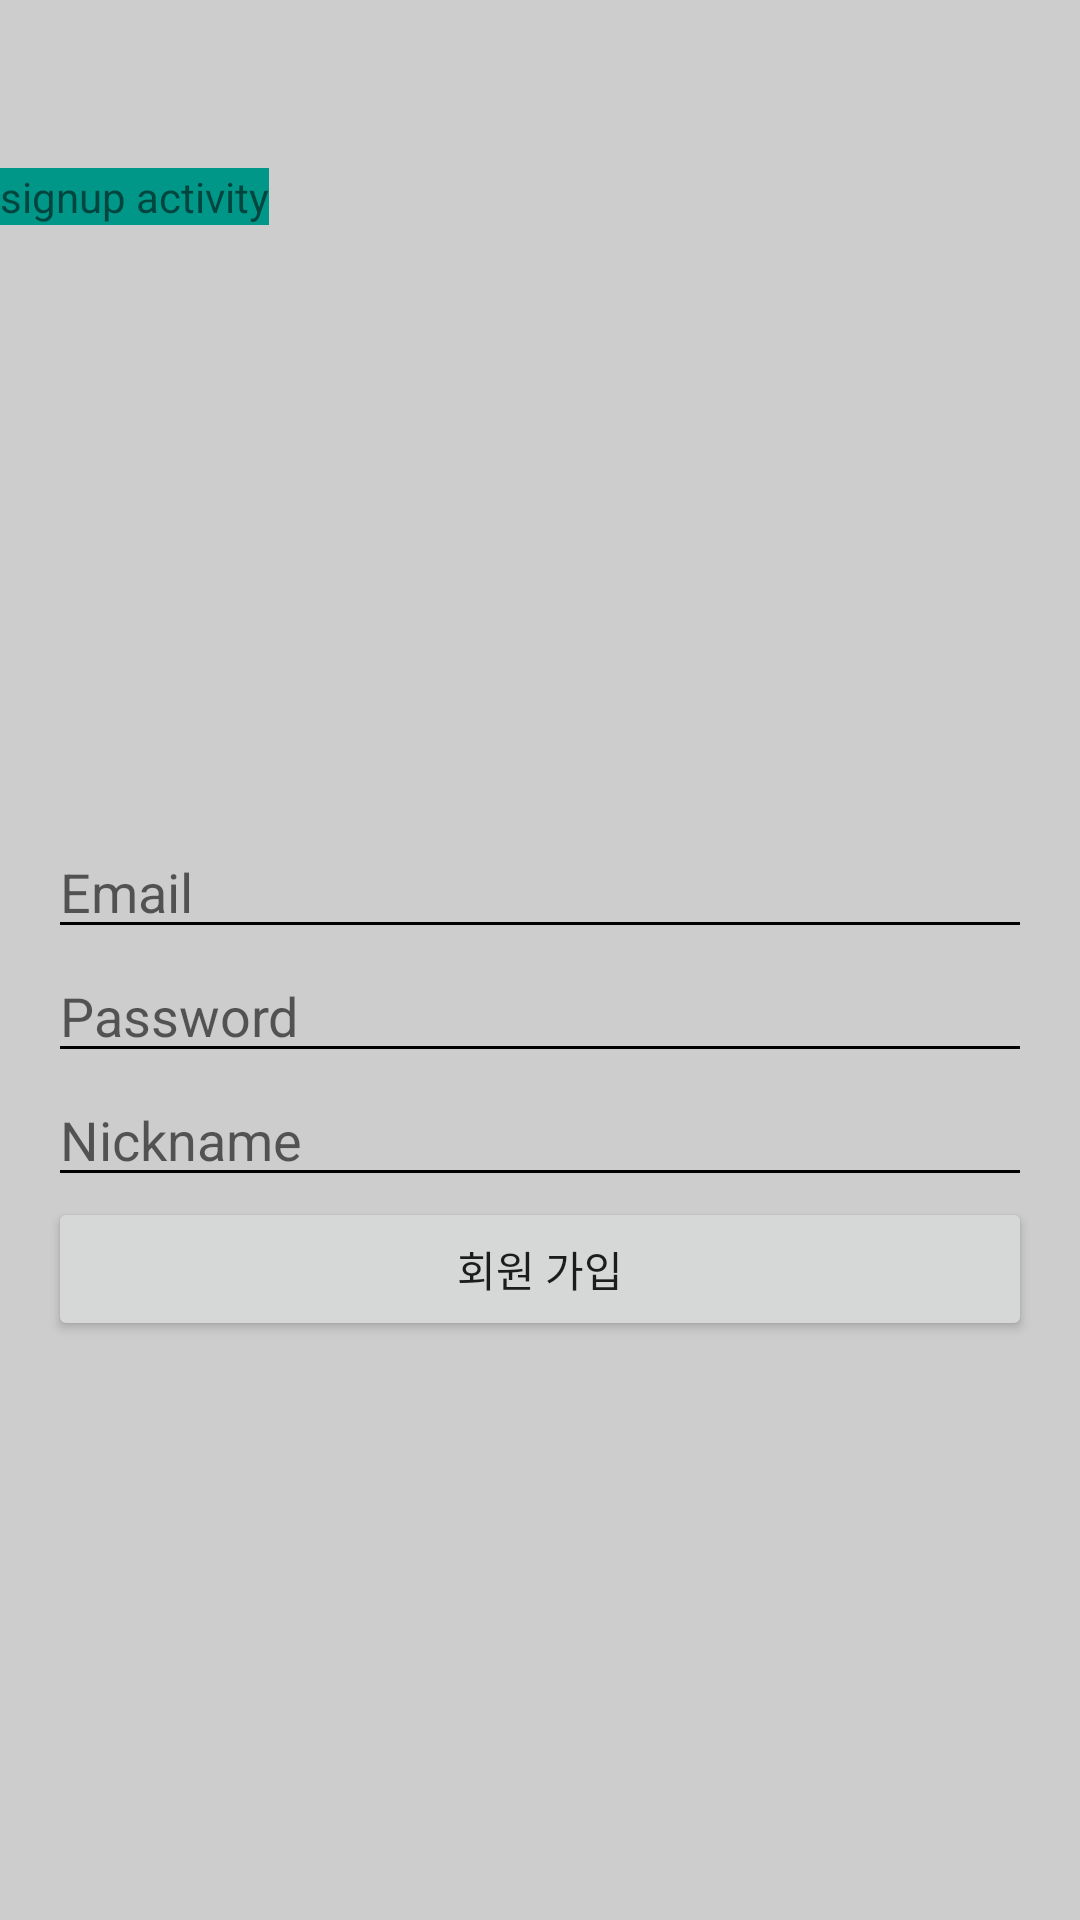

Layout XML and referenced resources for this Android screen:
<!-- AndroidManifest.xml: application theme Theme.DailyDiscovery -->
<!-- res/layout/activity_signup.xml -->
<?xml version="1.0" encoding="utf-8"?>
<LinearLayout xmlns:android="http://schemas.android.com/apk/res/android"
    xmlns:app="http://schemas.android.com/apk/res-auto"
    xmlns:tools="http://schemas.android.com/tools"
    android:layout_width="match_parent"
    android:layout_height="match_parent"
    android:orientation="vertical"
    tools:context=".SignupActivity"
    android:background="@color/grey205">

    <androidx.appcompat.widget.Toolbar
        android:id="@+id/toolbar"
        android:layout_width="match_parent"
        android:layout_height="wrap_content">
    </androidx.appcompat.widget.Toolbar>

    <TextView
        android:layout_width="wrap_content"
        android:layout_height="wrap_content"
        android:text="signup activity"
        android:background="#009688" />

    <RelativeLayout
        android:layout_width="match_parent"
        android:layout_height="match_parent"
        android:layout_below="@id/toolbar"
        android:paddingHorizontal="16dp">

        <ImageView
            android:id="@+id/iv_logo"
            android:layout_width="wrap_content"
            android:layout_height="wrap_content"
            android:layout_centerHorizontal="true"
            android:layout_marginTop="200dp"
            android:src="@drawable/ic_camera" />

        <EditText
            android:id="@+id/et_email"
            android:layout_width="match_parent"
            android:layout_height="wrap_content"
            android:layout_below="@id/iv_logo"
            android:hint="Email"
            android:inputType="textEmailAddress"/>

        <TextView
            android:id="@+id/tv_guide1"
            android:layout_width="wrap_content"
            android:layout_height="wrap_content"
            android:layout_below="@id/et_email"
            android:text="안내문"
            android:visibility="gone"/>

        <EditText
            android:id="@+id/et_pw"
            android:layout_width="match_parent"
            android:layout_height="wrap_content"
            android:layout_below="@id/tv_guide1"
            android:hint="Password"
            android:inputType="textPassword"/>

        <TextView
            android:id="@+id/tv_guide2"
            android:layout_width="wrap_content"
            android:layout_height="wrap_content"
            android:layout_below="@id/et_pw"
            android:text="안내문"
            android:visibility="gone"/>

        <EditText
            android:id="@+id/et_nickname"
            android:layout_width="match_parent"
            android:layout_height="wrap_content"
            android:layout_below="@id/tv_guide2"
            android:hint="Nickname"
            android:inputType="text"/>

        <TextView
            android:id="@+id/tv_guide3"
            android:layout_width="wrap_content"
            android:layout_height="wrap_content"
            android:layout_below="@id/et_nickname"
            android:text="안내문"
            android:visibility="gone"/>

        <Button
            android:id="@+id/btn_signup"
            android:layout_width="match_parent"
            android:layout_height="wrap_content"
            android:layout_below="@id/tv_guide3"
            android:text="회원 가입" />

    </RelativeLayout>

</LinearLayout>
<!-- resources referenced by this layout -->
<resources>
  <color name="grey205">#CDCDCD</color>
  <style name="Theme.DailyDiscovery" parent="Theme.MaterialComponents.DayNight.NoActionBar">
          
          <item name="colorPrimary">@color/purple_500</item>
          <item name="colorPrimaryVariant">@color/grey205</item>
          <item name="colorOnPrimary">@color/white</item>
          
          <item name="colorSecondary">@color/tangerine</item>
          <item name="colorSecondaryVariant">@color/sunset</item>
          <item name="colorOnSecondary">@color/black</item>
          
          <item name="android:statusBarColor" tools:targetApi="l">@color/black</item>
          
          <item name="colorControlNormal">@color/sisun_purple</item>
      </style>
  <color name="purple_500">#FF6200EE</color>
  <color name="white">#FFFFFFFF</color>
  <color name="tangerine">#FFC107</color>
  <color name="sunset">#FF5722</color>
  <color name="black">#FF000000</color>
</resources>
